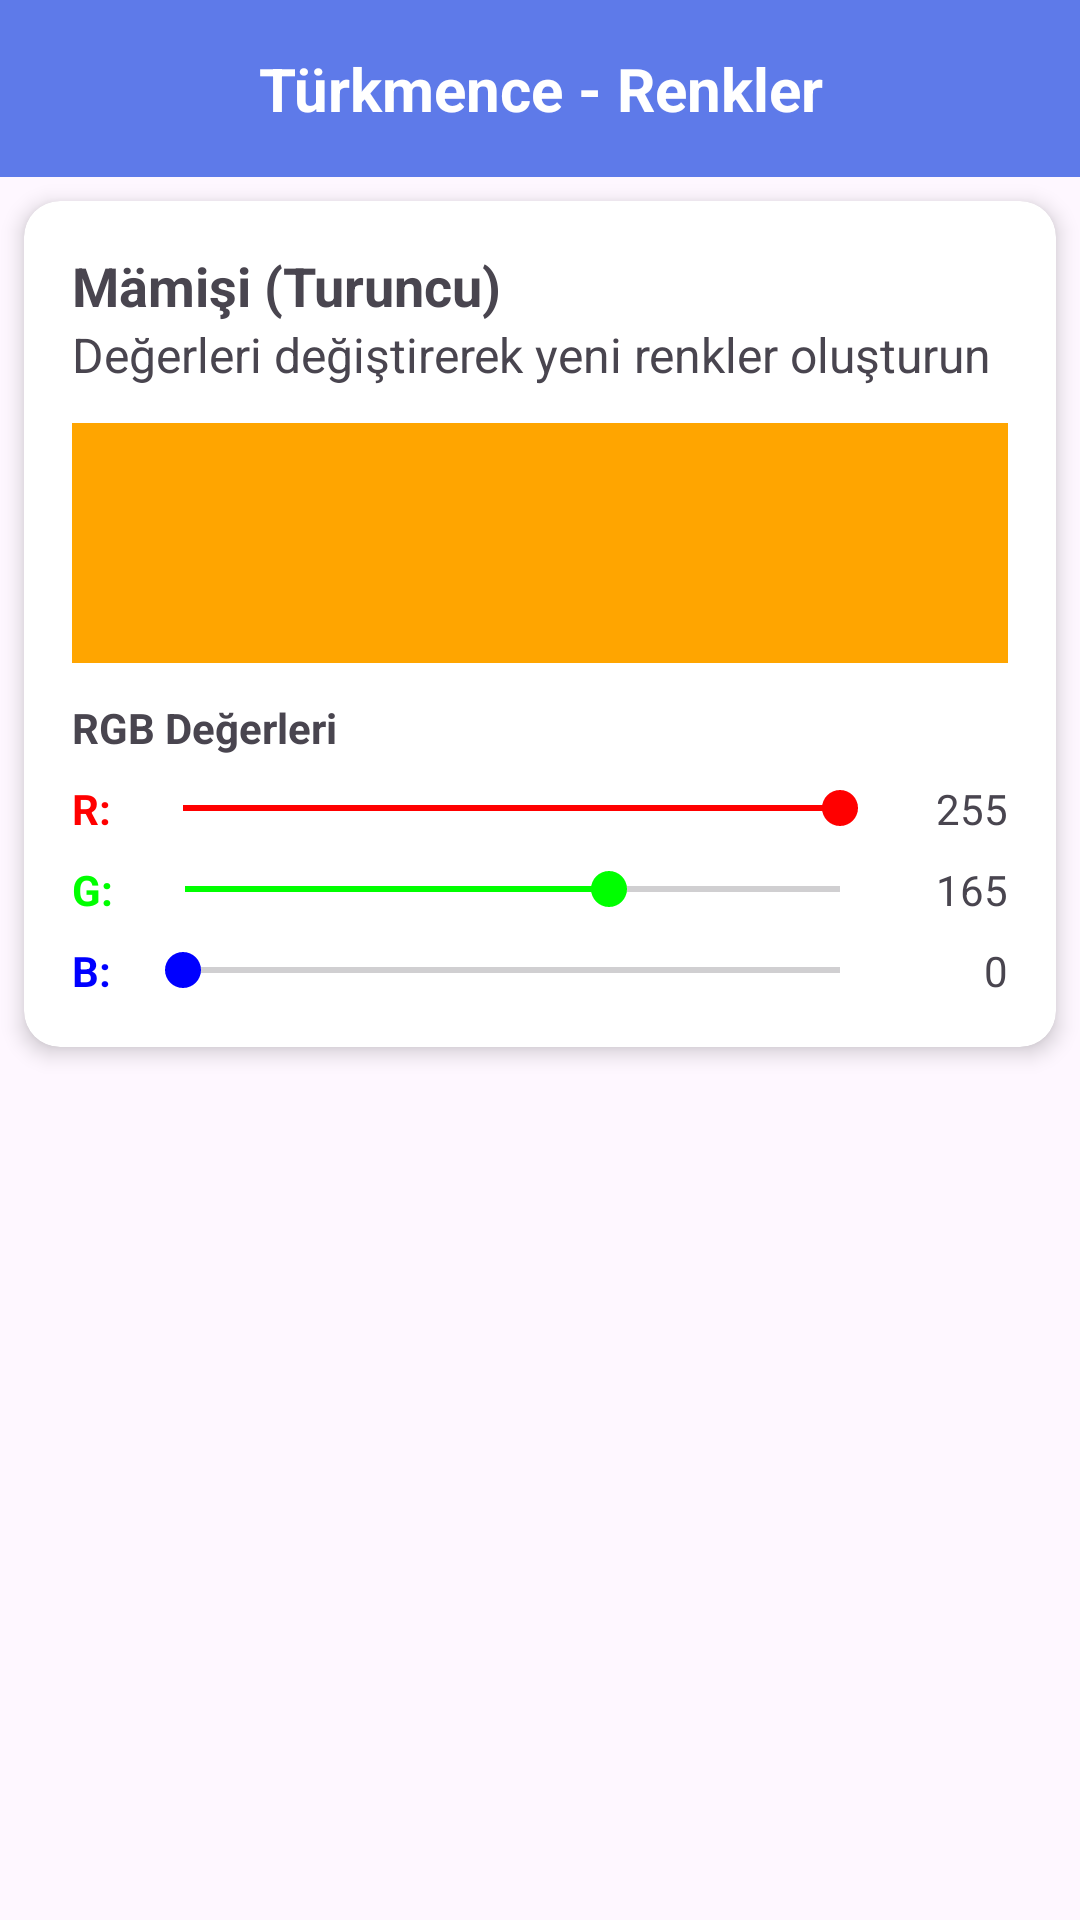

The Android layout XML behind this screen, and the referenced resources:
<!-- AndroidManifest.xml: application theme Theme.Diluygulaması -->
<!-- res/layout/activity_content.xml -->
<?xml version="1.0" encoding="utf-8"?>
<LinearLayout xmlns:android="http://schemas.android.com/apk/res/android"
    xmlns:app="http://schemas.android.com/apk/res-auto"
    android:layout_width="match_parent"
    android:layout_height="match_parent"
    android:orientation="vertical">

    <TextView
        android:id="@+id/contentTitle"
        android:layout_width="match_parent"
        android:layout_height="wrap_content"
        android:text="Türkmence - Renkler"
        android:textSize="20sp"
        android:textStyle="bold"
        android:textColor="#FFFFFF"
        android:background="#5E7AE9"
        android:padding="16dp"
        android:gravity="center" />

    
    <androidx.cardview.widget.CardView
        android:id="@+id/colorCreatorCard"
        android:layout_width="match_parent"
        android:layout_height="wrap_content"
        android:layout_margin="8dp"
        app:cardCornerRadius="12dp"
        app:cardElevation="4dp">

        <LinearLayout
            android:layout_width="match_parent"
            android:layout_height="wrap_content"
            android:orientation="vertical"
            android:padding="16dp">

            
            <TextView
                android:id="@+id/colorCreatorName"
                android:layout_width="match_parent"
                android:layout_height="wrap_content"
                android:text="Mämişi (Turuncu)"
                android:textSize="18sp"
                android:textStyle="bold" />

            
            <TextView
                android:layout_width="match_parent"
                android:layout_height="wrap_content"
                android:text="Değerleri değiştirerek yeni renkler oluşturun"
                android:textSize="16sp" />

            
            <View
                android:id="@+id/colorCreatorPreview"
                android:layout_width="match_parent"
                android:layout_height="80dp"
                android:layout_marginTop="12dp"
                android:layout_marginBottom="12dp"
                android:background="#FFA500" />

            
            <TextView
                android:layout_width="wrap_content"
                android:layout_height="wrap_content"
                android:text="RGB Değerleri"
                android:textStyle="bold"
                android:layout_marginBottom="8dp" />

            
            <LinearLayout
                android:layout_width="match_parent"
                android:layout_height="wrap_content"
                android:orientation="horizontal"
                android:layout_marginBottom="8dp"
                android:gravity="center_vertical">

                <TextView
                    android:layout_width="wrap_content"
                    android:layout_height="wrap_content"
                    android:text="R:"
                    android:textColor="#FF0000"
                    android:textStyle="bold"
                    android:layout_marginEnd="8dp" />

                <SeekBar
                    android:id="@+id/redSeekBar"
                    android:layout_width="0dp"
                    android:layout_height="wrap_content"
                    android:layout_weight="1"
                    android:max="255"
                    android:progress="255"
                    android:progressTint="#FF0000"
                    android:thumbTint="#FF0000" />

                <TextView
                    android:id="@+id/redValueText"
                    android:layout_width="40dp"
                    android:layout_height="wrap_content"
                    android:text="255"
                    android:gravity="end" />
            </LinearLayout>

            
            <LinearLayout
                android:layout_width="match_parent"
                android:layout_height="wrap_content"
                android:orientation="horizontal"
                android:layout_marginBottom="8dp"
                android:gravity="center_vertical">

                <TextView
                    android:layout_width="wrap_content"
                    android:layout_height="wrap_content"
                    android:text="G:"
                    android:textColor="#00FF00"
                    android:textStyle="bold"
                    android:layout_marginEnd="8dp" />

                <SeekBar
                    android:id="@+id/greenSeekBar"
                    android:layout_width="0dp"
                    android:layout_height="wrap_content"
                    android:layout_weight="1"
                    android:max="255"
                    android:progress="165"
                    android:progressTint="#00FF00"
                    android:thumbTint="#00FF00" />

                <TextView
                    android:id="@+id/greenValueText"
                    android:layout_width="40dp"
                    android:layout_height="wrap_content"
                    android:text="165"
                    android:gravity="end" />
            </LinearLayout>

            
            <LinearLayout
                android:layout_width="match_parent"
                android:layout_height="wrap_content"
                android:orientation="horizontal"
                android:gravity="center_vertical">

                <TextView
                    android:layout_width="wrap_content"
                    android:layout_height="wrap_content"
                    android:text="B:"
                    android:textColor="#0000FF"
                    android:textStyle="bold"
                    android:layout_marginEnd="8dp" />

                <SeekBar
                    android:id="@+id/blueSeekBar"
                    android:layout_width="0dp"
                    android:layout_height="wrap_content"
                    android:layout_weight="1"
                    android:max="255"
                    android:progress="0"
                    android:progressTint="#0000FF"
                    android:thumbTint="#0000FF" />

                <TextView
                    android:id="@+id/blueValueText"
                    android:layout_width="40dp"
                    android:layout_height="wrap_content"
                    android:text="0"
                    android:gravity="end" />
            </LinearLayout>
        </LinearLayout>
    </androidx.cardview.widget.CardView>

    
    <androidx.cardview.widget.CardView
        android:id="@+id/calculatorCard"
        android:layout_width="match_parent"
        android:layout_height="wrap_content"
        android:layout_margin="8dp"
        app:cardCornerRadius="12dp"
        app:cardElevation="4dp"
        android:visibility="gone">

        <LinearLayout
            android:layout_width="match_parent"
            android:layout_height="wrap_content"
            android:orientation="vertical"
            android:padding="16dp">

            <TextView
                android:layout_width="match_parent"
                android:layout_height="wrap_content"
                android:text="Basit Hesap Makinesi"
                android:textSize="18sp"
                android:textStyle="bold"
                android:layout_marginBottom="8dp" />

            <TextView
                android:layout_width="match_parent"
                android:layout_height="wrap_content"
                android:text="Hesap yaparak Türkmence sayı isimlerini öğrenin"
                android:textSize="14sp"
                android:layout_marginBottom="16dp" />

            <LinearLayout
                android:layout_width="match_parent"
                android:layout_height="wrap_content"
                android:orientation="horizontal"
                android:layout_marginBottom="16dp">

                <EditText
                    android:id="@+id/firstNumberInput"
                    android:layout_width="0dp"
                    android:layout_height="wrap_content"
                    android:layout_weight="1"
                    android:inputType="number"
                    android:hint="Sayı 1"
                    android:gravity="center"
                    android:layout_marginEnd="8dp" />

                <Spinner
                    android:id="@+id/operationSpinner"
                    android:layout_width="wrap_content"
                    android:layout_height="wrap_content"
                    android:layout_marginHorizontal="8dp" />

                <EditText
                    android:id="@+id/secondNumberInput"
                    android:layout_width="0dp"
                    android:layout_height="wrap_content"
                    android:layout_weight="1"
                    android:inputType="number"
                    android:hint="Sayı 2"
                    android:gravity="center"
                    android:layout_marginStart="8dp" />

            </LinearLayout>

            <Button
                android:id="@+id/calculateButton"
                android:layout_width="match_parent"
                android:layout_height="wrap_content"
                android:text="Hesapla"
                android:layout_marginBottom="16dp" />

            <View
                android:layout_width="match_parent"
                android:layout_height="1dp"
                android:background="#CCCCCC"
                android:layout_marginBottom="16dp" />

            <TextView
                android:layout_width="match_parent"
                android:layout_height="wrap_content"
                android:text="Sonuç:"
                android:textSize="16sp"
                android:textStyle="bold"
                android:layout_marginBottom="8dp" />

            <TextView
                android:id="@+id/resultNumberText"
                android:layout_width="match_parent"
                android:layout_height="wrap_content"
                android:text="0"
                android:textSize="24sp"
                android:textStyle="bold"
                android:gravity="center"
                android:layout_marginBottom="8dp" />

            <TextView
                android:id="@+id/resultNumberNameText"
                android:layout_width="match_parent"
                android:layout_height="wrap_content"
                android:text="Sıfır (Nol)"
                android:textSize="18sp"
                android:gravity="center" />

        </LinearLayout>
    </androidx.cardview.widget.CardView>

    
    <androidx.recyclerview.widget.RecyclerView
        android:id="@+id/contentRecyclerView"
        android:layout_width="match_parent"
        android:layout_height="0dp"
        android:layout_weight="1"
        android:padding="8dp" />

</LinearLayout>
<!-- resources referenced by this layout -->
<resources>
  <style name="Theme.Diluygulaması" parent="Base.Theme.Diluygulaması" />
  <style name="Base.Theme.Diluygulaması" parent="Theme.Material3.DayNight.NoActionBar">
          
          
      </style>
</resources>
